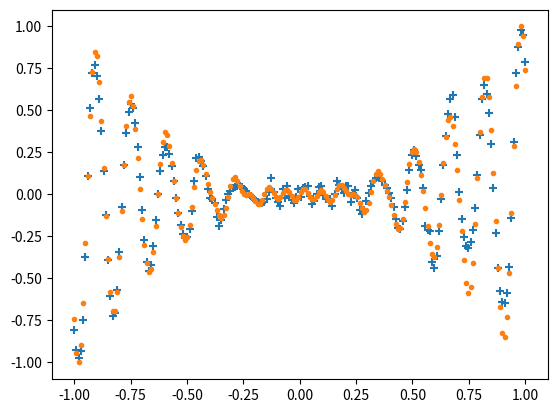

Write Python code to recreate this figure.
from matplotlib import pyplot as plt
import numpy as np
from tqdm import tqdm


def objective_function(x):
    return x ** 2 * np.sin(x) + 100 * np.sin(x) * np.cos(x)


class ActivationRelu:
    @staticmethod
    def fun(x):
        return np.where(x >= 0.0, x, 0.0)

    @staticmethod
    def prim(x):
        return np.where(x >= 0.0, 1.0, 0.0)


class ActivationSigmoid:
    @staticmethod
    def fun(x):
        return 1 / (1 + np.exp(-x))

    @staticmethod
    def prim(x):
        value = 1 / (1 + np.exp(-x))
        return value * (1 - value)


class ActivationTanh:
    @staticmethod
    def fun(x):
        return np.tanh(x)

    @staticmethod
    def prim(x):
        return 1 - np.tanh(x) ** 2


class ActivationLinear:
    @staticmethod
    def fun(x):
        return x

    @staticmethod
    def prim(x):
        return np.where(True, 1, 0)


np.random.seed(0)


class NN:
    def __init__(self, layers, functions):
        self.layers = layers
        self.num_layers = len(layers)
        self.biases = [np.random.randn(y, 1) for y in layers[1:]]
        self.weights = [np.random.randn(y, x) for x, y in zip(layers[:-1], layers[1:])]
        self.activation_functions = functions
        self.layer_outputs = []
        self.layer_activations = []

    def feed_forward(self, x):
        self.layer_outputs = []
        self.layer_activations = [x]
        for b, w, f in zip(self.biases, self.weights, self.activation_functions):
            self.layer_outputs.append(np.dot(w, self.layer_activations[-1]) + b)
            self.layer_activations.append(f.fun(self.layer_outputs[-1]))
        return self.layer_outputs[-1]

    def loss(self, output, y):
        return 0.5 * (output - y) ** 2

    def d_loss(self, output, y):
        return output - y

    def SGD(self, train_data, epochs, mini_batch_size, lr):
        mini_batches = []
        for _ in tqdm(range(epochs)):
            np.random.shuffle(train_data)
            for j in range(0, len(train_data), mini_batch_size):
                mini_batches.append(train_data[j : j + mini_batch_size])

            for mini_batch in mini_batches:
                self.update_mini_batch(mini_batch, lr)

    def update_mini_batch(self, mini_batch, lr):
        mb_b = [np.zeros(b.shape) for b in self.biases]
        mb_w = [np.zeros(w.shape) for w in self.weights]
        for x, y in mini_batch:
            delta_b, delta_w = self.backprop(x, y)
            mb_b = [b + d for b, d in zip(mb_b, delta_b)]
            mb_w = [nw + dnw for nw, dnw in zip(mb_w, delta_w)]

        self.weights = [
            w - (lr / len(mini_batch)) * nw for w, nw in zip(self.weights, mb_w)
        ]
        self.biases = [
            b - (lr / len(mini_batch)) * nb for b, nb in zip(self.biases, mb_b)
        ]

    def backprop(self, x, y):
        mb_b = [np.zeros(b.shape) for b in self.biases]
        mb_w = [np.zeros(w.shape) for w in self.weights]

        output = np.sum(self.feed_forward(x))
        delta = self.d_loss(output, y) * self.activation_functions[-2].prim(
            self.layer_outputs[-1]
        )
        mb_b[-1] = delta
        mb_w[-1] = np.dot(delta, self.layer_activations[-2].T)

        for l in range(2, self.num_layers):
            z = self.layer_outputs[-l]
            sp = self.activation_functions[l].prim(z)
            delta = np.dot(self.weights[-l + 1].transpose(), delta) * sp
            mb_b[-l] = delta
            mb_w[-l] = np.dot(delta, self.layer_activations[-l - 1].transpose())
        return (mb_b, mb_w)

    def predict(self, x):
        results = []
        for x in x_train:
            results.append(self.feed_forward(x))
        return results


def data_prepare(start, stop, n):
    x_train = np.linspace(start, stop, n)
    y_train = objective_function(x_train)
    x_train = x_train / x_train.max()
    y_train = y_train / y_train.max()
    train_data = []
    for x, y in zip(x_train, y_train):
        train_data.append((x, y))
    return x_train, y_train, train_data


if __name__ == "__main__":
    x_train, y_train, train_data = data_prepare(-40, 40, 200)

    act_tanh = ActivationTanh()
    nn = NN([1, 40, 40, 40, 40, 40, 40, 1], [act_tanh] * 8)
    nn.SGD(train_data, 40, 10, 0.003)
    results = nn.predict(x_train)

    plt.scatter(x_train, results, marker="+")
    plt.scatter(x_train, y_train, marker=".")
    plt.show()
